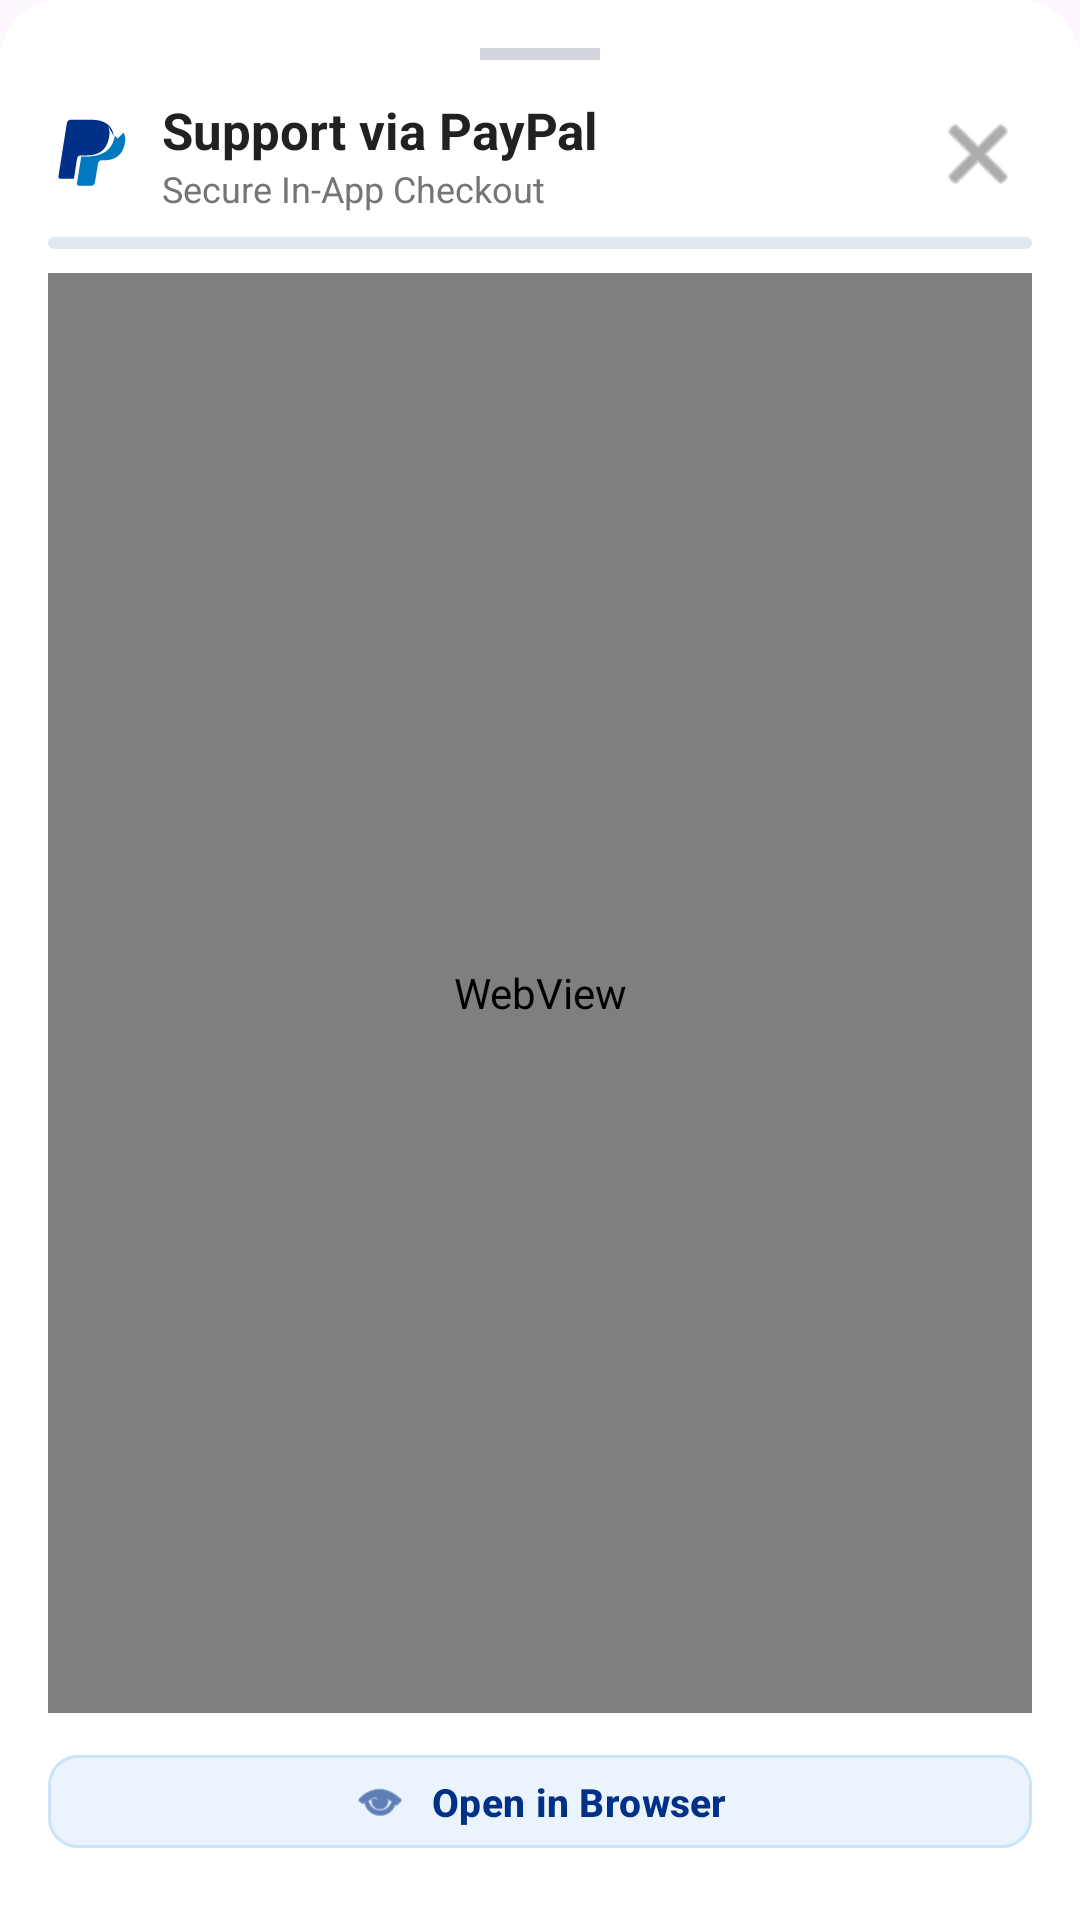

Android layout source for this screen:
<!-- AndroidManifest.xml: application theme Theme.SamsungMicMuteApp -->
<!-- res/layout/bottom_sheet_paypal.xml -->
<?xml version="1.0" encoding="utf-8"?>
<LinearLayout xmlns:android="http://schemas.android.com/apk/res/android"
    xmlns:app="http://schemas.android.com/apk/res-auto"
    android:layout_width="match_parent"
    android:layout_height="wrap_content"
    android:orientation="vertical"
    android:background="@drawable/bg_bottom_sheet"
    android:padding="16dp">

    
    <View
        android:layout_width="40dp"
        android:layout_height="4dp"
        android:layout_gravity="center_horizontal"
        android:background="#D1D5DB"
        android:layout_marginBottom="12dp" />

    
    <LinearLayout
        android:layout_width="match_parent"
        android:layout_height="wrap_content"
        android:orientation="horizontal"
        android:gravity="center_vertical"
        android:layout_marginBottom="8dp">

        <ImageView
            android:layout_width="28dp"
            android:layout_height="28dp"
            android:src="@drawable/ic_paypal"
            android:contentDescription="PayPal Logo"
            android:layout_marginEnd="10dp" />

        <LinearLayout
            android:layout_width="0dp"
            android:layout_height="wrap_content"
            android:layout_weight="1"
            android:orientation="vertical">

            <TextView
                android:layout_width="wrap_content"
                android:layout_height="wrap_content"
                android:text="@string/card_title_support_paypal"
                android:textSize="17sp"
                android:textStyle="bold"
                android:textColor="@color/text_primary" />

            <TextView
                android:layout_width="wrap_content"
                android:layout_height="wrap_content"
                android:text="@string/paypal_secure_note"
                android:textSize="12sp"
                android:textColor="@color/text_secondary" />
        </LinearLayout>

        <ImageButton
            android:id="@+id/btn_close_paypal"
            android:layout_width="36dp"
            android:layout_height="36dp"
            android:background="?attr/selectableItemBackgroundBorderless"
            android:src="@android:drawable/ic_menu_close_clear_cancel"
            app:tint="@color/text_secondary"
            android:contentDescription="Close" />
    </LinearLayout>

    
    <com.google.android.material.progressindicator.LinearProgressIndicator
        android:id="@+id/progress_paypal_loading"
        android:layout_width="match_parent"
        android:layout_height="wrap_content"
        android:indeterminate="true"
        app:indicatorColor="#0070BA"
        app:trackColor="#E2E8F0"
        android:layout_marginBottom="8dp" />

    
    <WebView
        android:id="@+id/webview_paypal"
        android:layout_width="match_parent"
        android:layout_height="480dp"
        android:background="#FAFAFA" />

    
    <com.google.android.material.button.MaterialButton
        android:id="@+id/btn_open_in_browser"
        android:layout_width="match_parent"
        android:layout_height="wrap_content"
        android:text="@string/btn_open_in_browser"
        android:textSize="13sp"
        android:textStyle="bold"
        android:textColor="@color/paypal_dark_blue"
        app:icon="@android:drawable/ic_menu_view"
        app:iconTint="@color/paypal_dark_blue"
        app:iconGravity="textStart"
        app:backgroundTint="#EBF4FC"
        app:strokeColor="#CCE4F7"
        app:strokeWidth="1dp"
        app:cornerRadius="10dp"
        android:layout_marginTop="10dp"
        android:layout_marginBottom="4dp" />

</LinearLayout>
<!-- resources referenced by this layout -->
<resources>
  <color name="paypal_dark_blue">#003087</color>
  <color name="text_primary">#FF212121</color>
  <color name="text_secondary">#FF757575</color>
  <!-- drawable bg_bottom_sheet (drawable) -->
  <?xml version="1.0" encoding="utf-8"?>
  <shape xmlns:android="http://schemas.android.com/apk/res/android"
      android:shape="rectangle">
      <solid android:color="@color/card_bg" />
      <corners
          android:topLeftRadius="20dp"
          android:topRightRadius="20dp"
          android:bottomLeftRadius="0dp"
          android:bottomRightRadius="0dp" />
  </shape>
  <!-- drawable ic_paypal (drawable) -->
  <?xml version="1.0" encoding="utf-8"?>
  <vector xmlns:android="http://schemas.android.com/apk/res/android"
      android:width="24dp"
      android:height="24dp"
      android:viewportWidth="24"
      android:viewportHeight="24">
      
      <path
          android:fillColor="#003087"
          android:pathData="M18.8,6.8c-0.2,-1.4 -0.8,-2.5 -1.8,-3.3C15.9,2.6 14.3,2.2 12.2,2.2H6.5C6,2.2 5.5,2.6 5.4,3.1L3,18.3c-0.1,0.4 0.2,0.8 0.6,0.8h3.8l0.9,-5.8c0.1,-0.5 0.5,-0.9 1.1,-0.9h1.7c3.1,0 5.6,-1.3 6.3,-4.9 0.3,-1.4 0.2,-2.7 -0.4,-3.7z"/>
      <path
          android:fillColor="#0079C1"
          android:pathData="M19.9,7.6c-0.2,-0.3 -0.5,-0.6 -0.8,-0.8 -0.3,1.6 -0.9,3.1 -2.1,4.1 -1.4,1.2 -3.4,1.8 -5.8,1.8H9.5L8.3,20.3c-0.1,0.4 0.2,0.8 0.6,0.8h3.4c0.5,0 1,-0.4 1.1,-0.9l0.9,-5.5c0.1,-0.5 0.5,-0.9 1,-0.9h0.7c2.9,0 5.2,-1.2 5.9,-4.6 0.3,-1.3 0.2,-2.5 -0.3,-3.3z"/>
  </vector>
  <string name="btn_open_in_browser">Open in Browser</string>
  <string name="card_title_support_paypal">Support via PayPal</string>
  <string name="paypal_secure_note">Secure In-App Checkout</string>
  <style name="Theme.SamsungMicMuteApp" parent="Theme.Material3.DayNight.NoActionBar">
          
          <item name="colorPrimary">@color/purple_700</item>
          <item name="colorPrimaryVariant">@color/purple_700</item>
          <item name="colorOnPrimary">@color/white</item>
          
          <item name="colorSecondary">@color/teal_200</item>
          <item name="colorSecondaryVariant">@color/teal_700</item>
          <item name="colorOnSecondary">@color/black</item>
          
          <item name="android:statusBarColor">?attr/colorPrimaryVariant</item>
          
      </style>
  <color name="card_bg">#FFFFFFFF</color>
  <color name="purple_700">#FF3700B3</color>
  <color name="white">#FFFFFFFF</color>
  <color name="teal_200">#FF03DAC5</color>
  <color name="teal_700">#FF018786</color>
  <color name="black">#FF000000</color>
</resources>
